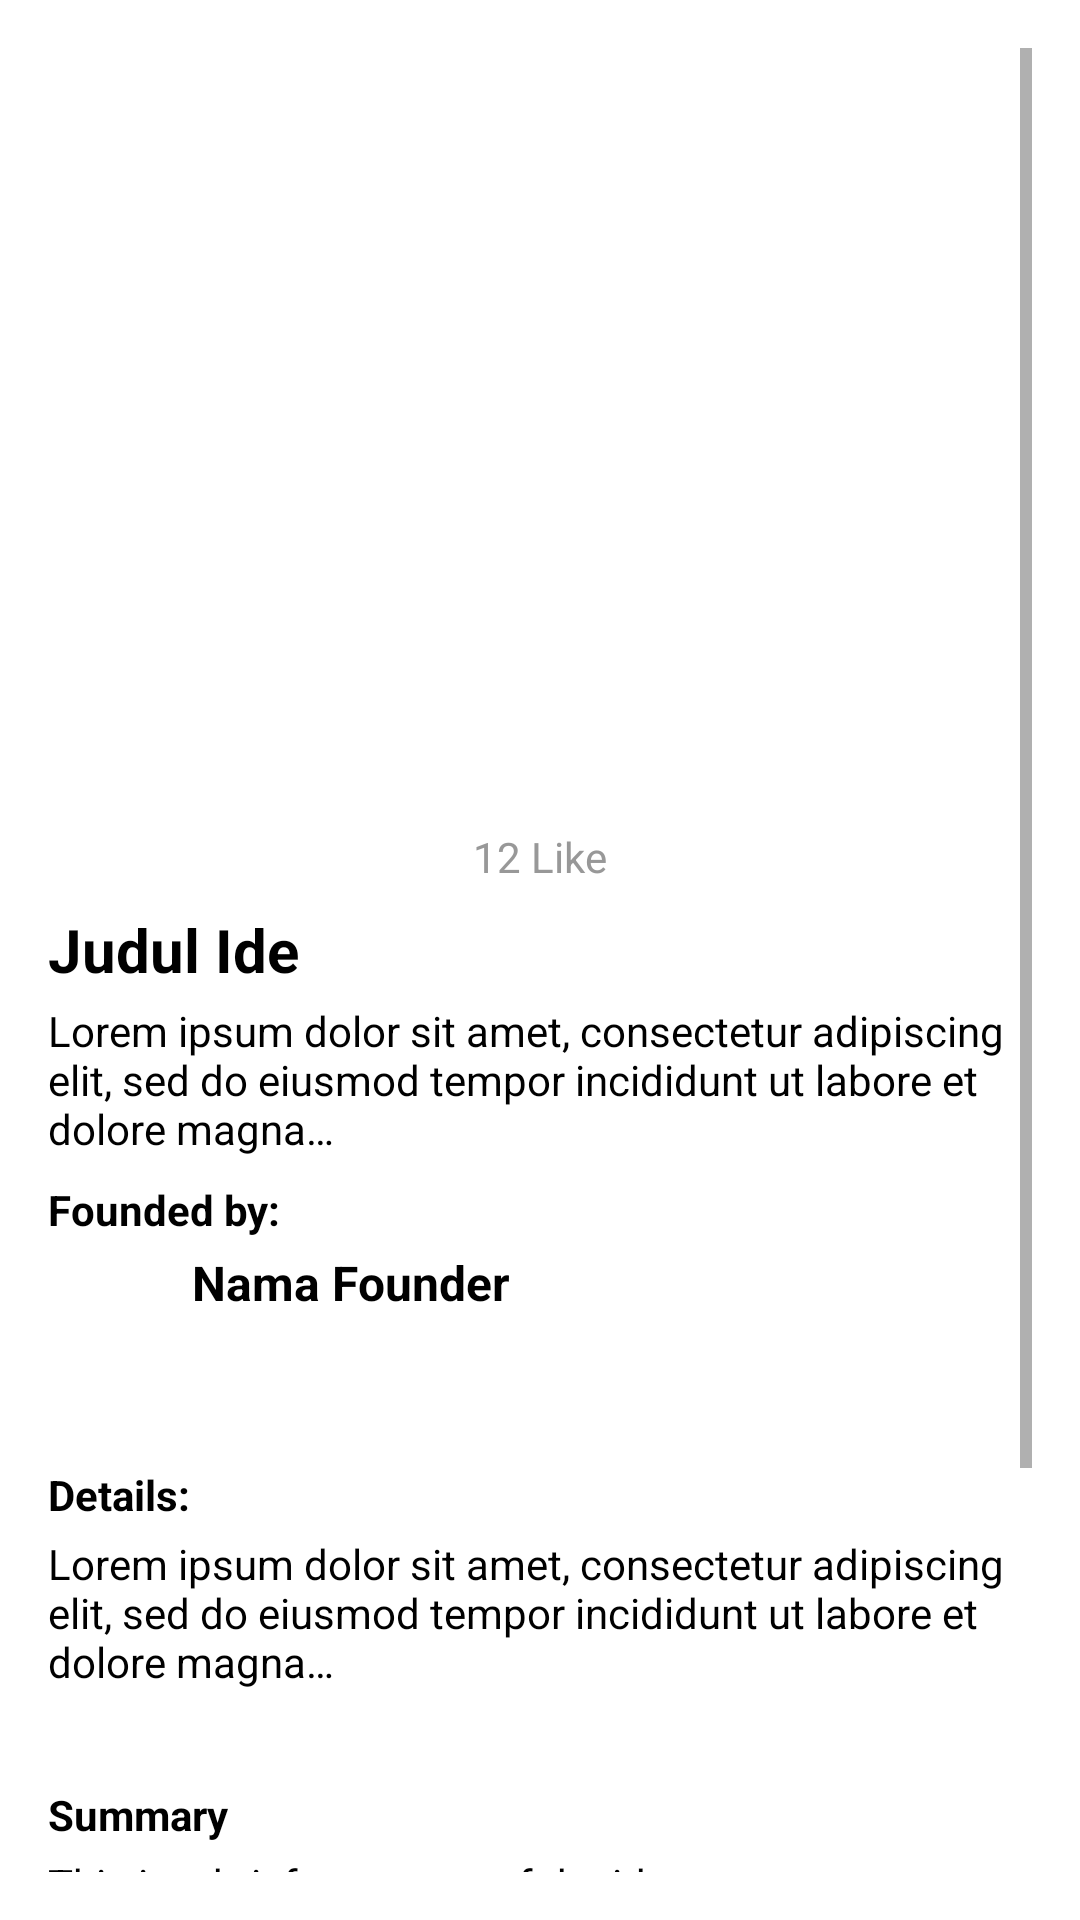

The Android layout XML behind this screen, and the referenced resources:
<!-- AndroidManifest.xml: application theme Theme.FoundUp -->
<!-- res/layout/activity_ide_detail.xml -->
<?xml version="1.0" encoding="utf-8"?>
<FrameLayout xmlns:android="http://schemas.android.com/apk/res/android"
    xmlns:app="http://schemas.android.com/apk/res-auto"
    xmlns:tools="http://schemas.android.com/tools"
    android:layout_width="match_parent"
    android:layout_height="match_parent"
    android:background="@color/white"
    tools:context=".ui.ideDetail.IdeDetailActivity">

    <ScrollView
        android:layout_width="match_parent"
        android:layout_height="match_parent"
        android:padding="16dp">

        <LinearLayout
            android:layout_width="match_parent"
            android:layout_height="wrap_content"
            android:orientation="vertical"
            android:paddingBottom="24dp">

            <ImageView
                android:id="@+id/ideaImage"
                android:layout_width="match_parent"
                android:layout_height="200dp"
                android:scaleType="centerCrop"
                android:src="@drawable/ic_image_24" />

            <ImageButton
                android:id="@+id/likeButton"
                android:layout_width="48dp"
                android:layout_height="48dp"
                android:layout_gravity="center"
                android:layout_marginTop="8dp"
                android:background="@color/white"
                android:contentDescription="@string/content_description_like_icon"
                android:src="@drawable/ic_thumb_up_24"
                app:tint="@color/gray" />

            <TextView
                android:id="@+id/likeCount"
                android:layout_width="wrap_content"
                android:layout_height="wrap_content"
                android:layout_gravity="center"
                android:layout_marginTop="4dp"
                android:text="@string/likes_text"
                android:textColor="@color/gray"
                android:textSize="14sp" />

            <TextView
                android:id="@+id/ideaTitle"
                android:layout_width="match_parent"
                android:layout_height="wrap_content"
                android:layout_marginTop="8dp"
                android:paddingBottom="4dp"
                android:text="@string/title_ide"
                android:textColor="@color/black"
                android:textSize="20sp"
                android:textStyle="bold" />

            <TextView
                android:id="@+id/ideaDescription"
                android:layout_width="match_parent"
                android:layout_height="wrap_content"
                android:layout_marginBottom="8dp"
                android:text="@string/title_description"
                android:textColor="@color/black"
                android:textSize="14sp" />

            <TextView
                android:id="@+id/foundedByLabel"
                android:layout_width="wrap_content"
                android:layout_height="wrap_content"
                android:paddingBottom="4dp"
                android:text="@string/foundedByLabel"
                android:textColor="@color/black"
                android:textSize="14sp"
                android:textStyle="bold" />

            <LinearLayout
                android:layout_width="match_parent"
                android:layout_height="wrap_content"
                android:layout_marginBottom="16dp"
                android:orientation="horizontal">

                <ImageView
                    android:id="@+id/founderImage"
                    android:layout_width="40dp"
                    android:layout_height="40dp"
                    android:layout_marginEnd="8dp"
                    android:src="@drawable/ic_profile_24" />

                <TextView
                    android:id="@+id/founderName"
                    android:layout_width="wrap_content"
                    android:layout_height="wrap_content"
                    android:text="@string/founderName"
                    android:textColor="@color/black"
                    android:textSize="16sp"
                    android:textStyle="bold" />

            </LinearLayout>

            <TextView
                android:id="@+id/detailsLabel"
                android:layout_width="wrap_content"
                android:layout_height="wrap_content"
                android:paddingTop="16dp"
                android:paddingBottom="4dp"
                android:text="@string/title_detail"
                android:textColor="@color/black"
                android:textSize="14sp"
                android:textStyle="bold" />

            <TextView
                android:id="@+id/ideaDetailsContent"
                android:layout_width="match_parent"
                android:layout_height="wrap_content"
                android:layout_marginBottom="16dp"
                android:text="@string/description_text"
                android:textColor="@color/black"
                android:textSize="14sp" />

            <TextView
                android:id="@+id/summaryLabel"
                android:layout_width="wrap_content"
                android:layout_height="wrap_content"
                android:paddingTop="16dp"
                android:paddingBottom="4dp"
                android:text="@string/summary_title"
                android:textColor="@color/black"
                android:textSize="14sp"
                android:textStyle="bold" />

            <TextView
                android:id="@+id/summaryContent"
                android:layout_width="match_parent"
                android:layout_height="wrap_content"
                android:layout_marginBottom="16dp"
                android:text="@string/summary_text"
                android:textColor="@color/black"
                android:textSize="14sp" />

            <TextView
                android:id="@+id/neededRolesLabel"
                android:layout_width="wrap_content"
                android:layout_height="wrap_content"
                android:paddingBottom="4dp"
                android:text="@string/need_role"
                android:textColor="@color/black"
                android:textSize="14sp"
                android:textStyle="bold" />

            <TextView
                android:id="@+id/neededRole1"
                android:layout_width="match_parent"
                android:layout_height="wrap_content"
                android:layout_marginBottom="4dp"
                android:text="@string/role1"
                android:textColor="@color/black"
                android:textSize="14sp" />

            <TextView
                android:id="@+id/neededRole2"
                android:layout_width="match_parent"
                android:layout_height="wrap_content"
                android:layout_marginBottom="16dp"
                android:text="@string/role2"
                android:textColor="@color/black"
                android:textSize="14sp" />

            <Button
                android:id="@+id/btn_join"
                android:layout_width="250dp"
                android:layout_height="48dp"
                android:layout_gravity="center"
                android:layout_marginBottom="16dp"
                android:text="@string/btn_join"
                android:enabled="true"/>
        </LinearLayout>
    </ScrollView>

    <ProgressBar
        android:id="@+id/progressBar"
        android:layout_width="wrap_content"
        android:layout_height="wrap_content"
        android:visibility="gone"
        android:layout_gravity="center" />
</FrameLayout>
<!-- resources referenced by this layout -->
<resources>
  <color name="black">#FF000000</color>
  <color name="gray">#F6949494</color>
  <color name="white">#FFFFFFFF</color>
  <string name="btn_join">Join as Team</string>
  <string name="content_description_like_icon">Like Icon</string>
  <string name="description_text">Lorem ipsum dolor sit amet, consectetur adipiscing elit, sed do eiusmod tempor incididunt ut labore et dolore magna…</string>
  <string name="foundedByLabel">Founded by:</string>
  <string name="founderName">Nama Founder</string>
  <string name="likes_text">12 Like</string>
  <string name="need_role">Needed Roles</string>
  <string name="role1">- Role 1: Developer</string>
  <string name="role2">- Role 2: Designer</string>
  <string name="summary_text">This is a brief summary of the idea.</string>
  <string name="summary_title">Summary</string>
  <string name="title_description">Lorem ipsum dolor sit amet, consectetur adipiscing elit, sed do eiusmod tempor incididunt ut labore et dolore magna…</string>
  <string name="title_detail">Details:</string>
  <string name="title_ide">Judul Ide</string>
  <style name="Theme.FoundUp" parent="Theme.MaterialComponents.DayNight.NoActionBar">
          
          <item name="colorPrimary">@color/medium_purple</item>
          <item name="colorPrimaryVariant">@color/purple_700</item>
          <item name="colorOnPrimary">@color/white</item>
          
          <item name="colorSecondary">@color/teal_200</item>
          <item name="colorSecondaryVariant">@color/teal_700</item>
          <item name="colorOnSecondary">@color/black</item>
          
          <item name="android:statusBarColor">?attr/colorPrimaryVariant</item>
          
  
          <item name="colorButtonNormal">@android:color/transparent</item>
      </style>
  <color name="medium_purple">#7D53DE</color>
  <color name="purple_700">#FF3700B3</color>
  <color name="teal_200">#FF03DAC5</color>
  <color name="teal_700">#FF018786</color>
</resources>
